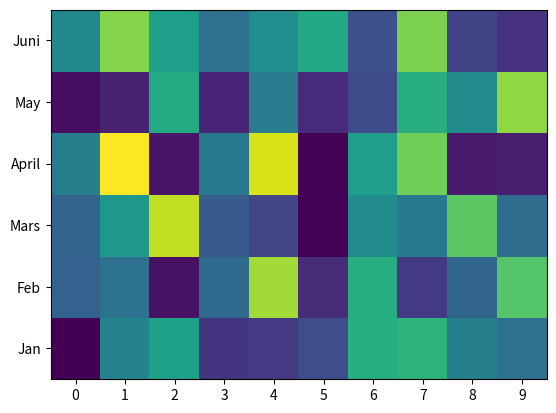

The script that saved this image:
import numpy as np 
from pandas import DataFrame
import matplotlib.pyplot as plt
%matplotlib inline 

Index= ['Jan', 'Feb', 'Mars', 'April', 'May', 'Juni']
Cols = ['0', '1', '2', '3', "4","5","6","7","8","9"]
df = DataFrame(abs(np.random.randn(6, 10)), index=Index, columns=Cols)

plt.pcolor(df)
plt.yticks(np.arange(0.5, len(df.index), 1), df.index)
plt.xticks(np.arange(0.5, len(df.columns), 1), df.columns)
plt.show()

